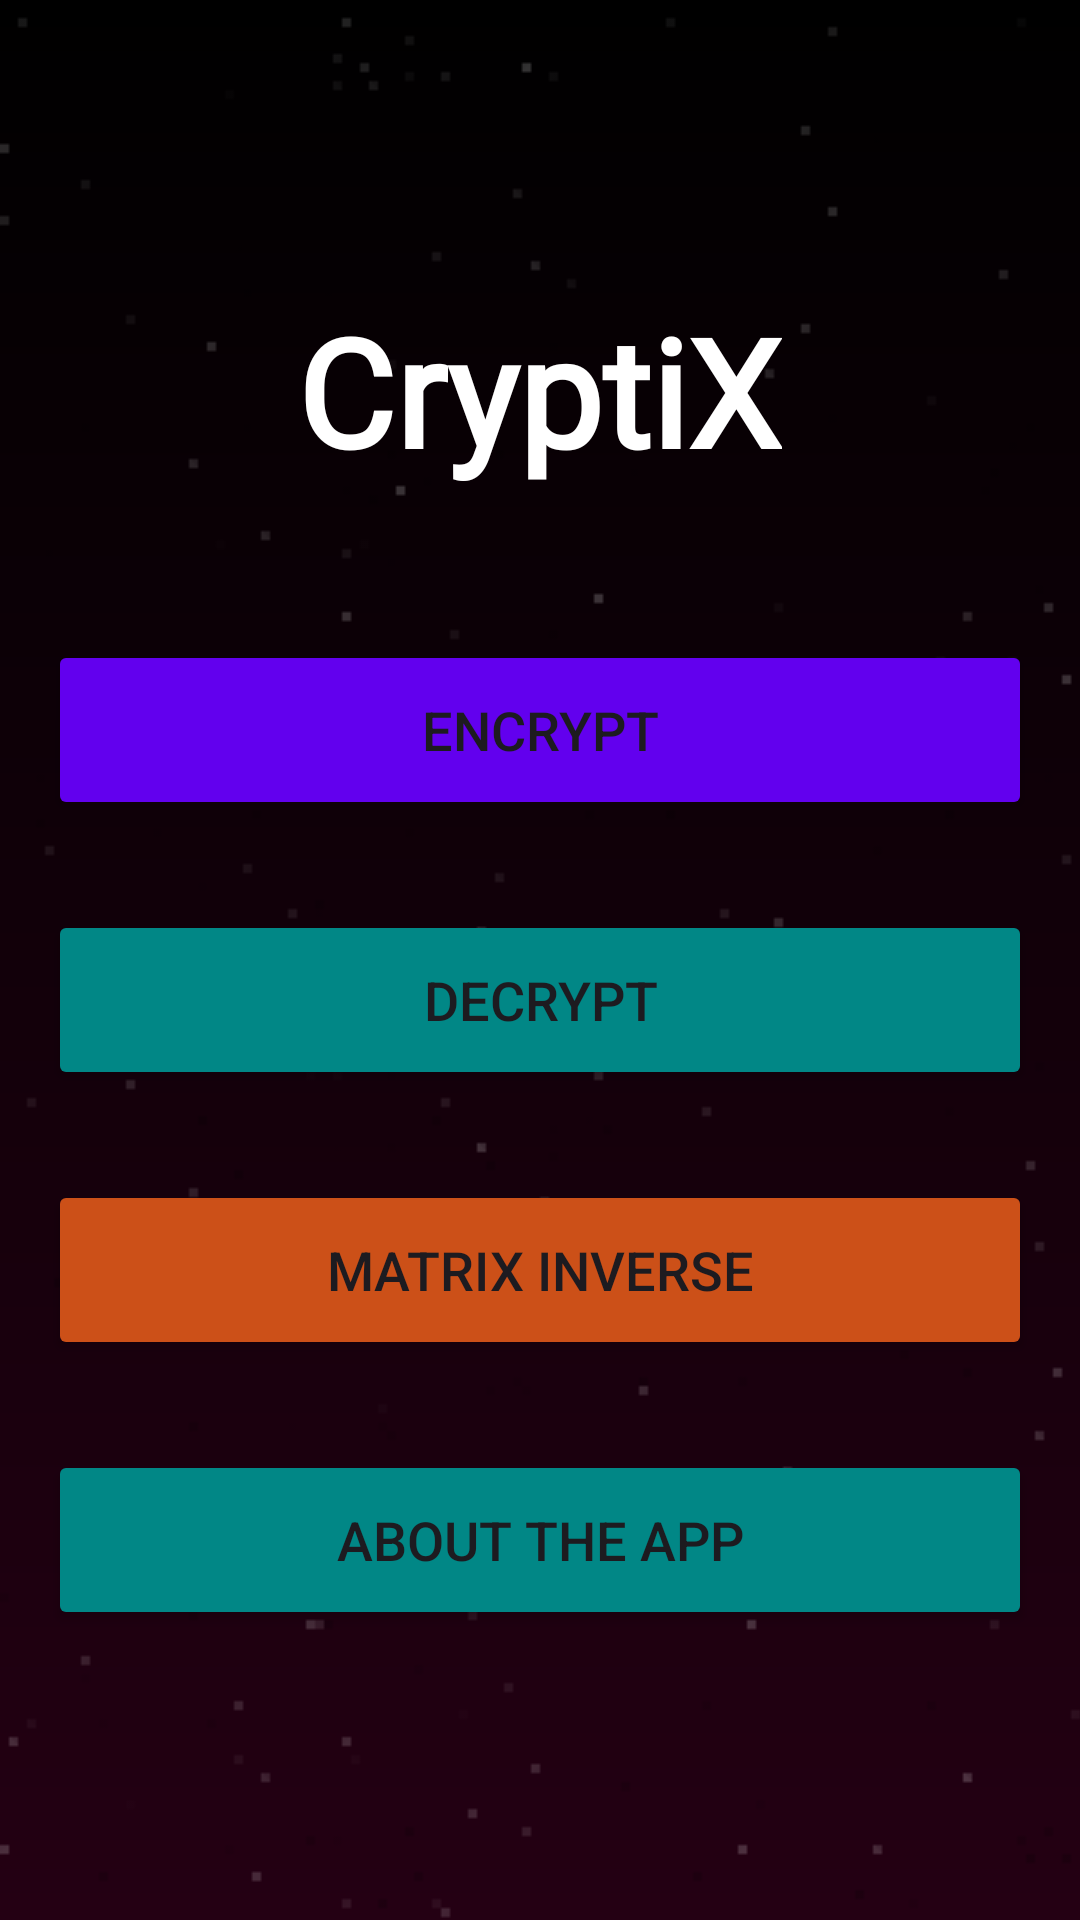

Android layout source for this screen:
<!-- AndroidManifest.xml: application theme Theme.CryptiX -->
<!-- res/layout/activity_main.xml -->
<?xml version="1.0" encoding="utf-8"?>
<LinearLayout xmlns:android="http://schemas.android.com/apk/res/android"
    android:layout_width="match_parent"
    android:layout_height="match_parent"
    android:orientation="vertical"
    android:gravity="center"
    android:padding="16dp"
    android:background="@drawable/background_with_texture">


    <TextView
        android:layout_width="wrap_content"
        android:layout_height="wrap_content"
        android:layout_marginBottom="50dp"
        android:fontFamily="@font/grima"
        android:text="CryptiX"
        android:textColor="@color/white"
        android:textSize="50sp"
        android:textStyle="bold" />

    <Button
        android:id="@+id/btnEncrypt"
        android:layout_width="match_parent"
        android:layout_height="60dp"
        android:text="Encrypt"
        android:textSize="18sp"
        android:layout_marginBottom="30dp"
        android:backgroundTint="@color/purple_500" />

    <Button
        android:id="@+id/btnDecrypt"
        android:layout_width="match_parent"
        android:layout_height="60dp"
        android:text="Decrypt"
        android:layout_marginBottom="30dp"
        android:textSize="18sp"
        android:backgroundTint="@color/teal_700" />

    <Button
        android:id="@+id/btnMatrixInverse"
        android:layout_width="match_parent"
        android:layout_height="60dp"
        android:text="Matrix Inverse"
        android:textSize="18sp"
        android:backgroundTint="@color/orange_700"
        android:layout_marginBottom="30dp" />

    <Button
        android:id="@+id/btnInfo"
        android:layout_width="match_parent"
        android:layout_height="60dp"
        android:backgroundTint="@color/teal_700"
        android:text="About the app"
        android:textSize="18sp" />

</LinearLayout>
<!-- resources referenced by this layout -->
<resources>
  <color name="orange_700">#FFCC5018</color>
  <color name="purple_500">#FF6200EE</color>
  <color name="teal_700">#FF018786</color>
  <color name="white">#FFFFFFFF</color>
  <!-- drawable background_with_texture (drawable) -->
  <?xml version="1.0" encoding="utf-8"?>
  <layer-list xmlns:android="http://schemas.android.com/apk/res/android">
  
      
      <item>
          <shape>
              <gradient
                  android:startColor="#000000"
                  android:endColor="#240013"
                  android:angle="270" />
          </shape>
      </item>
  
      
      <item>
          <bitmap
              android:src="@drawable/texture_image"
              android:tileMode="repeat"
              android:gravity="fill"
              android:alpha="0.2" />
      </item>
  
  </layer-list>
  <style name="Theme.CryptiX" parent="Base.Theme.CryptiX" />
  <!-- drawable texture_image: png bitmap (drawable, 51635 bytes) -->
  <style name="Base.Theme.CryptiX" parent="Theme.Material3.DayNight.NoActionBar">
          
          
      </style>
</resources>
